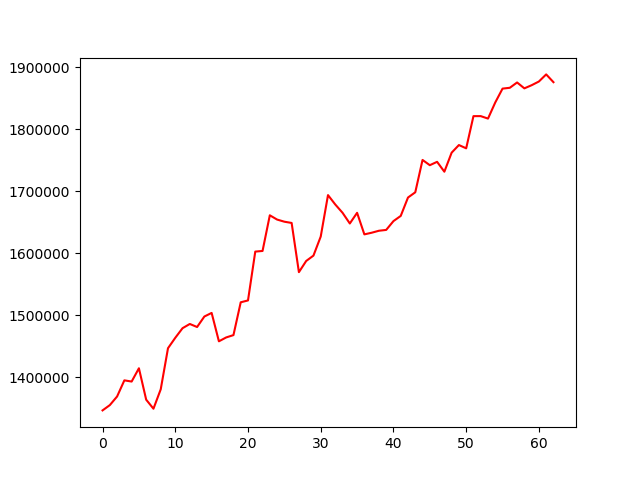

The table this chart was drawn from, first rows:
, 0
0, 1346734
1, 1355259
2, 1369177
3, 1395211
4, 1393279
5, 1414707
6, 1364023
7, 1349456
8, 1380751
9, 1447058
10, 1463858
11, 1479374
12, 1486179
13, 1481265
14, 1498197
15, 1504018
16, 1458193
17, 1464445
18, 1468210
19, 1521155
20, 1524144
21, 1602949
22, 1603973
23, 1661507
24, 1654626
25, 1651182
26, 1649157
27, 1569767
28, 1587798
29, 1596486
30, 1627197
31, 1694081
32, 1678936
33, 1665564
34, 1648293
35, 1665523
36, 1630732
37, 1633368
38, 1636573
39, 1637910
40, 1652128
41, 1660500
42, 1690166
43, 1698630
44, 1750800
45, 1742338
46, 1747779
47, 1731841
48, 1762545
49, 1774850
50, 1769550
51, 1821484
52, 1821515
53, 1817532
54, 1843580
55, 1865886
56, 1867229
57, 1875817
58, 1866304
59, 1871388
... 3 more rows
